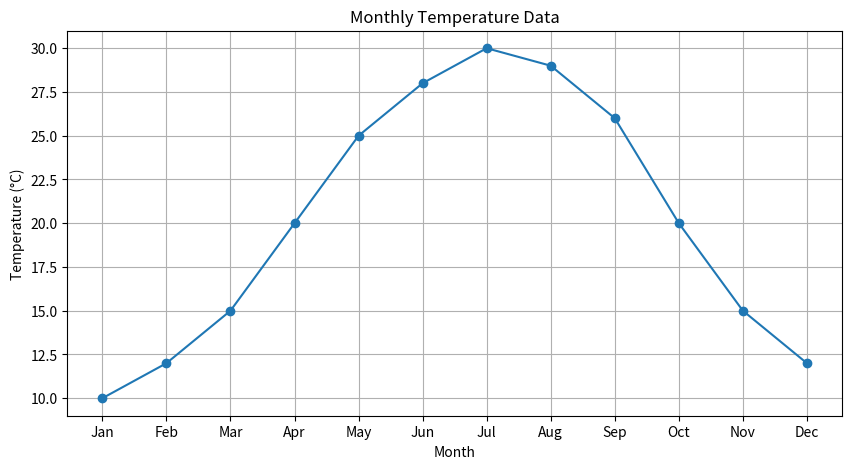
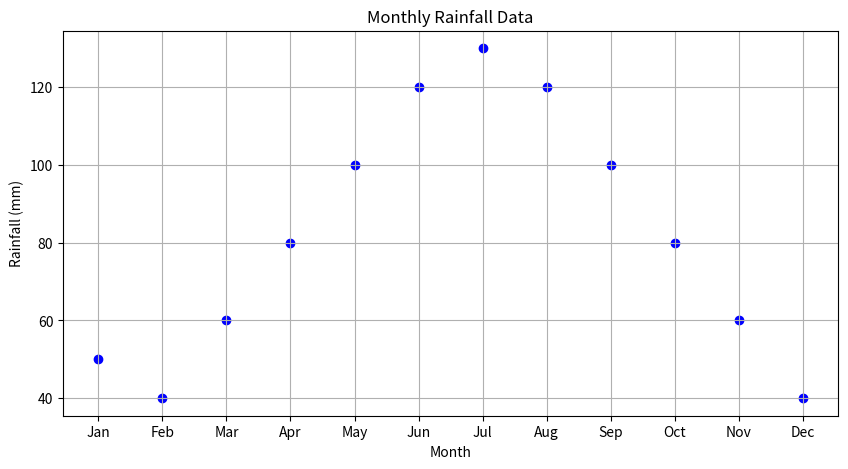

Generate these figures, in order, with matplotlib:
import matplotlib.pyplot as plt
months = ['Jan', 'Feb', 'Mar', 'Apr', 'May', 'Jun', 'Jul', 'Aug', 'Sep', 'Oct', 'Nov', 'Dec']
temperature = [10, 12, 15, 20, 25, 28, 30, 29, 26, 20, 15, 12]  
rainfall = [50, 40, 60, 80, 100, 120, 130, 120, 100, 80, 60, 40]  

plt.figure(figsize=(10, 5))
plt.plot(months, temperature, marker='o')
plt.title("Monthly Temperature Data")
plt.xlabel("Month")
plt.ylabel("Temperature (°C)")
plt.grid(True)
plt.show()

plt.figure(figsize=(10, 5))
plt.scatter(months, rainfall, color='blue', marker='o')
plt.title("Monthly Rainfall Data")
plt.xlabel("Month")
plt.ylabel("Rainfall (mm)")
plt.grid(True)
plt.show()
